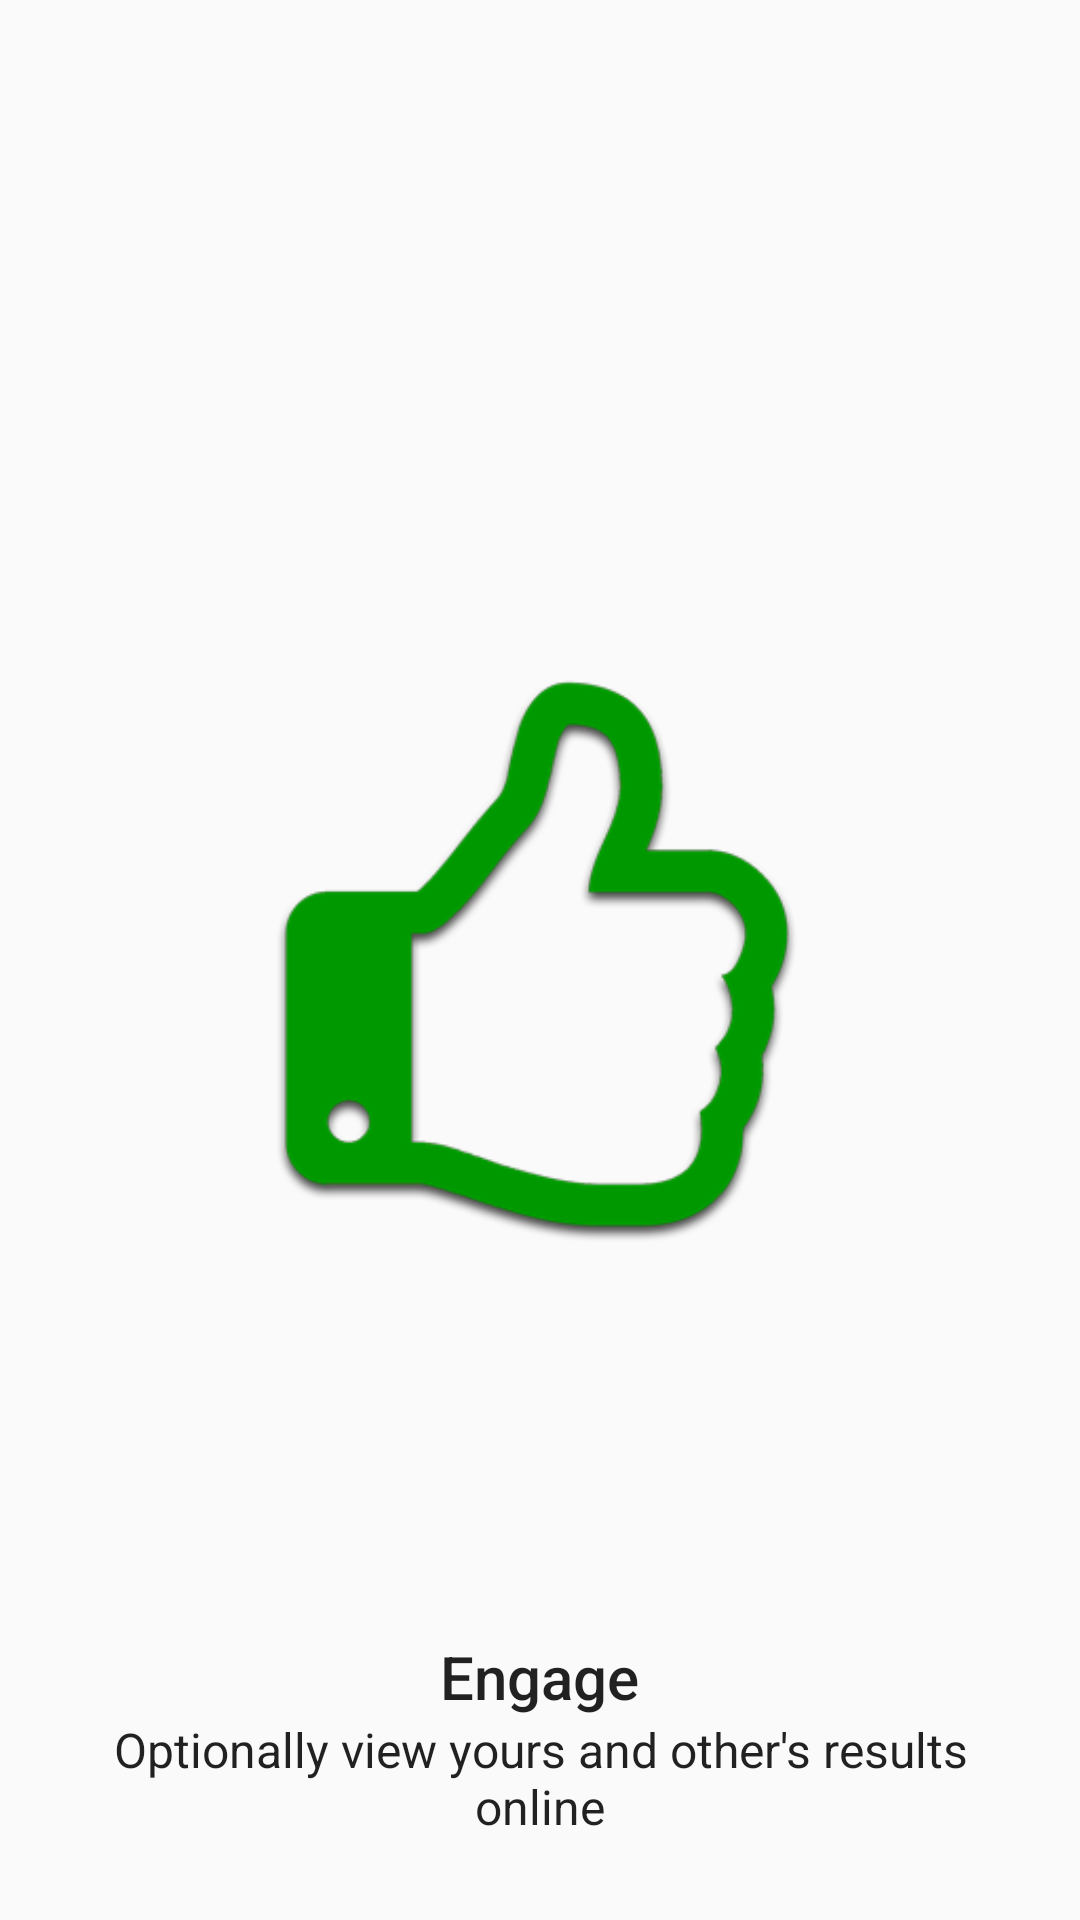

This screen was rendered from an Android layout file. Write that file and the resources it references.
<!-- AndroidManifest.xml: application theme AppTheme -->
<!-- res/layout/activity_intro_page5.xml -->
<?xml version="1.0" encoding="utf-8"?>
<RelativeLayout xmlns:android="http://schemas.android.com/apk/res/android"
    android:layout_width="match_parent"
    android:layout_height="match_parent">

    <ImageView
        android:layout_width="wrap_content"
        android:layout_height="wrap_content"
        android:id="@+id/intro_5_image"
        android:src="@drawable/thumbs"
        android:layout_alignParentBottom="true"
        android:layout_centerHorizontal="true"
        android:layout_marginBottom="65dp" />

    <TextView
        android:layout_width="wrap_content"
        android:layout_height="wrap_content"
        android:textAppearance="@style/Base.TextAppearance.AppCompat.Title"
        android:text="@string/intro_5_title"
        android:id="@+id/intro_5_title"
        android:layout_above="@+id/intro_5_subtitle"
        android:layout_centerHorizontal="true" />

    <TextView
        android:layout_width="wrap_content"
        android:layout_height="wrap_content"
        android:textAppearance="@style/Base.TextAppearance.AppCompat.Subhead"
        android:text="@string/intro_5_subtitle"
        android:id="@+id/intro_5_subtitle"
        android:layout_alignParentBottom="true"
        android:layout_centerHorizontal="true"
        android:layout_marginBottom="27dp"
        android:layout_marginRight="30dp"
        android:gravity="center_horizontal"/>

</RelativeLayout>
<!-- resources referenced by this layout -->
<resources>
  <!-- drawable thumbs: png bitmap (drawable-mdpi, 25028 bytes) -->
  <string name="intro_5_subtitle">"Optionally view yours and other's results online"</string>
  <string name="intro_5_title">Engage</string>
  <style name="AppTheme" parent="Theme.AppCompat.Light.NoActionBar">
          
          <item name="colorPrimary">@color/primary</item>
          <item name="colorPrimaryDark">@color/primary_dark</item>
          <item name="colorAccent">@color/accent</item>
  
          
          <item name="windowActionModeOverlay">true</item>
      </style>
  <color name="primary">#12a600</color>
  <color name="primary_dark">#109600</color>
  <color name="accent">#4db6ac</color>
</resources>
